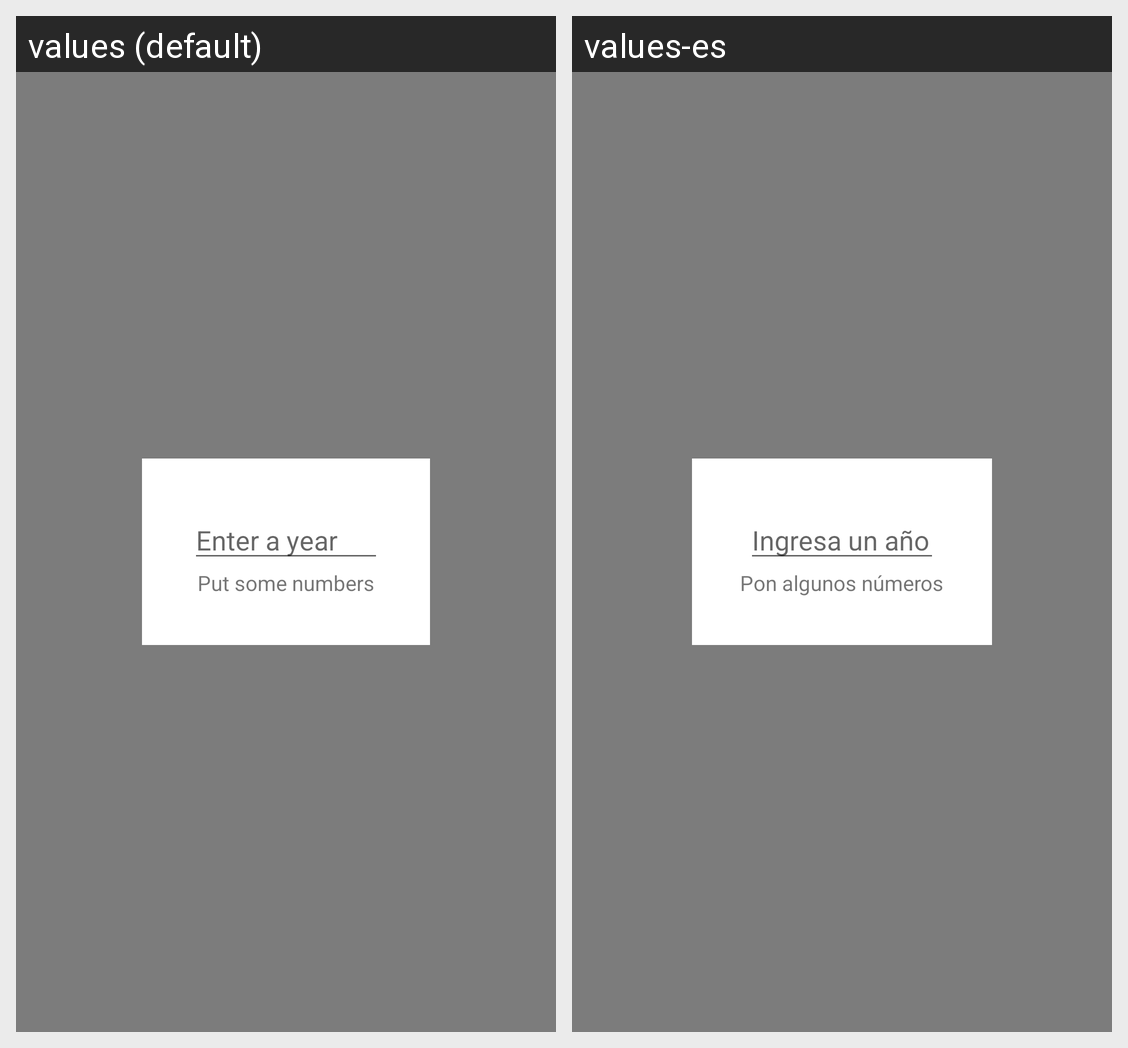

This grid shows one Android layout under two languages. Give, for every string resource on the screen, its name, the default text and each shown locale's text.
Android screen res/layout/fragment_year_guess.xml rendered under 2 locales, left to right: values (default), values-es. Device: Nexus 5 (rendered at 1080×1920; each locale shown at half size, 540×960, under a caption strip naming it); theme LouvreTheme.
Strings drawn on this screen, with the default value and each locale's value (text and hints the layout hard-codes, and strings that could not be matched under every locale, appear in the picture but are not listed):

enter_year_hint
  values: Enter a year
  values-es: Ingresa un año

put_some_numbers
  values: Put some numbers
  values-es: Pon algunos números
